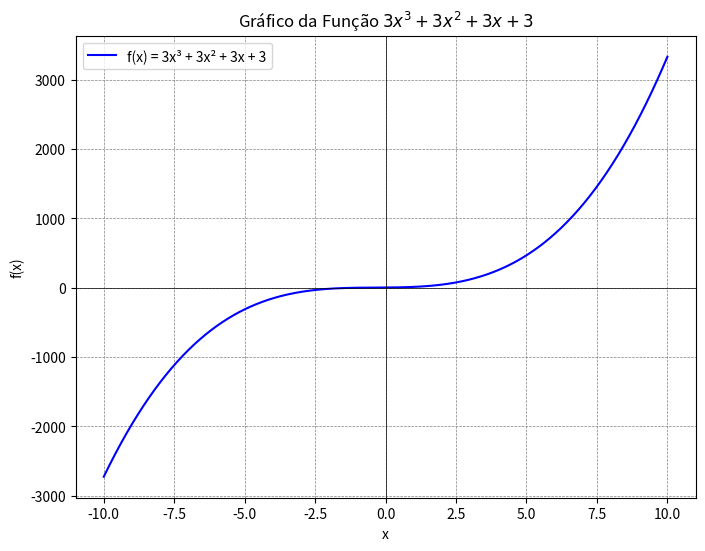

Generate this figure with matplotlib:
import matplotlib.pyplot as plt
import numpy as np

# Define a função
def f(x):
  return 3*x**3 + 3*x**2 + 3*x + 3

# Cria um array de valores de x
x = np.linspace(-10, 10, 400) # Gera 400 pontos entre -10 e 10

# Calcula os valores de y correspondentes
y = f(x)

# Cria o gráfico
plt.figure(figsize=(8, 6)) # Define o tamanho da figura
plt.plot(x, y, label='f(x) = 3x³ + 3x² + 3x + 3', color='blue')

# Adiciona títulos e legendas
plt.title('Gráfico da Função $3x^3 + 3x^2 + 3x + 3$')
plt.xlabel('x')
plt.ylabel('f(x)')
plt.axhline(0, color='black',linewidth=0.5)
plt.axvline(0, color='black',linewidth=0.5)
plt.grid(color = 'gray', linestyle = '--', linewidth = 0.5)
plt.legend()

# Mostra o gráfico
plt.show()